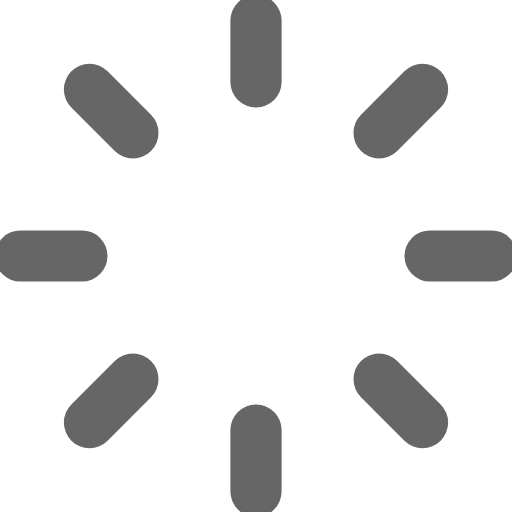
t = 0.00 s
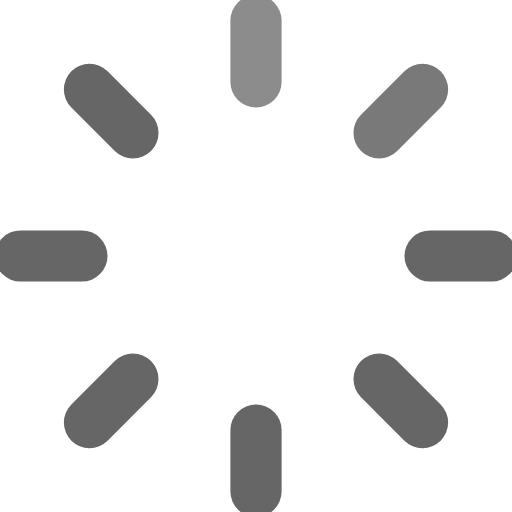
t = 0.25 s
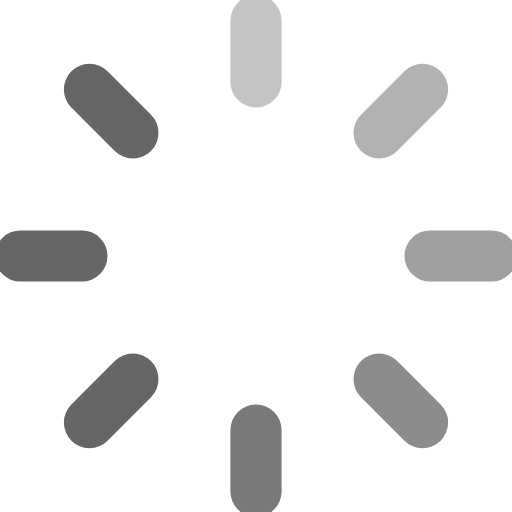
t = 0.63 s
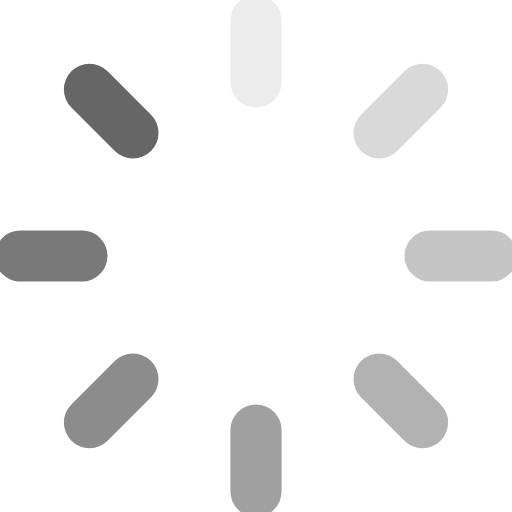
t = 0.88 s
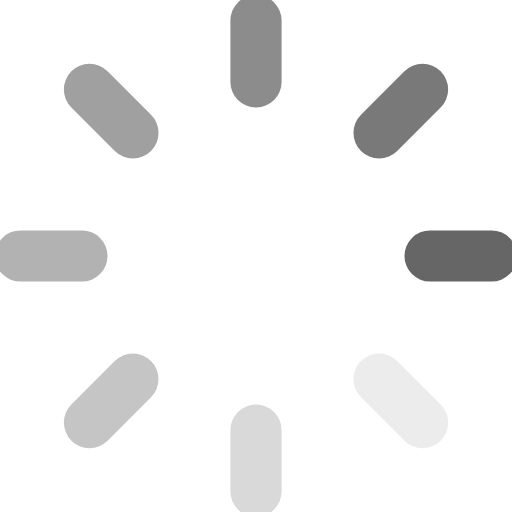
t = 1.25 s
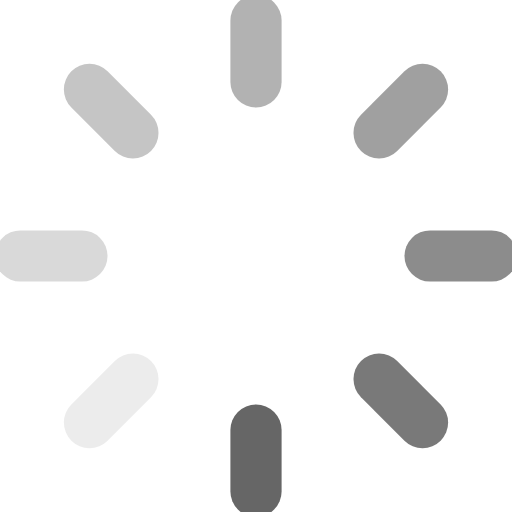
t = 1.50 s

The animated SVG that drew these frames (rendered in a browser with its animation timeline set to each time). Animation: 8 SMIL elements (animate=8); one cycle of 1.88 s, repeats indefinitely.

<svg width='18px' height='18px' xmlns="http://www.w3.org/2000/svg" viewBox="0 0 100 100" preserveAspectRatio="xMidYMid" class="uil-default"><rect x="0" y="0" width="100" height="100" fill="none" class="bk"></rect><rect  x='45' y='39' width='10' height='22' rx='5' ry='5' fill='#666666' transform='rotate(0 50 50) translate(0 -40)'>  <animate attributeName='opacity' from='1' to='0' dur='1s' begin='0s' repeatCount='indefinite'/></rect><rect  x='45' y='39' width='10' height='22' rx='5' ry='5' fill='#666666' transform='rotate(45 50 50) translate(0 -40)'>  <animate attributeName='opacity' from='1' to='0' dur='1s' begin='0.125s' repeatCount='indefinite'/></rect><rect  x='45' y='39' width='10' height='22' rx='5' ry='5' fill='#666666' transform='rotate(90 50 50) translate(0 -40)'>  <animate attributeName='opacity' from='1' to='0' dur='1s' begin='0.25s' repeatCount='indefinite'/></rect><rect  x='45' y='39' width='10' height='22' rx='5' ry='5' fill='#666666' transform='rotate(135 50 50) translate(0 -40)'>  <animate attributeName='opacity' from='1' to='0' dur='1s' begin='0.375s' repeatCount='indefinite'/></rect><rect  x='45' y='39' width='10' height='22' rx='5' ry='5' fill='#666666' transform='rotate(180 50 50) translate(0 -40)'>  <animate attributeName='opacity' from='1' to='0' dur='1s' begin='0.5s' repeatCount='indefinite'/></rect><rect  x='45' y='39' width='10' height='22' rx='5' ry='5' fill='#666666' transform='rotate(225 50 50) translate(0 -40)'>  <animate attributeName='opacity' from='1' to='0' dur='1s' begin='0.625s' repeatCount='indefinite'/></rect><rect  x='45' y='39' width='10' height='22' rx='5' ry='5' fill='#666666' transform='rotate(270 50 50) translate(0 -40)'>  <animate attributeName='opacity' from='1' to='0' dur='1s' begin='0.75s' repeatCount='indefinite'/></rect><rect  x='45' y='39' width='10' height='22' rx='5' ry='5' fill='#666666' transform='rotate(315 50 50) translate(0 -40)'>  <animate attributeName='opacity' from='1' to='0' dur='1s' begin='0.875s' repeatCount='indefinite'/></rect></svg>